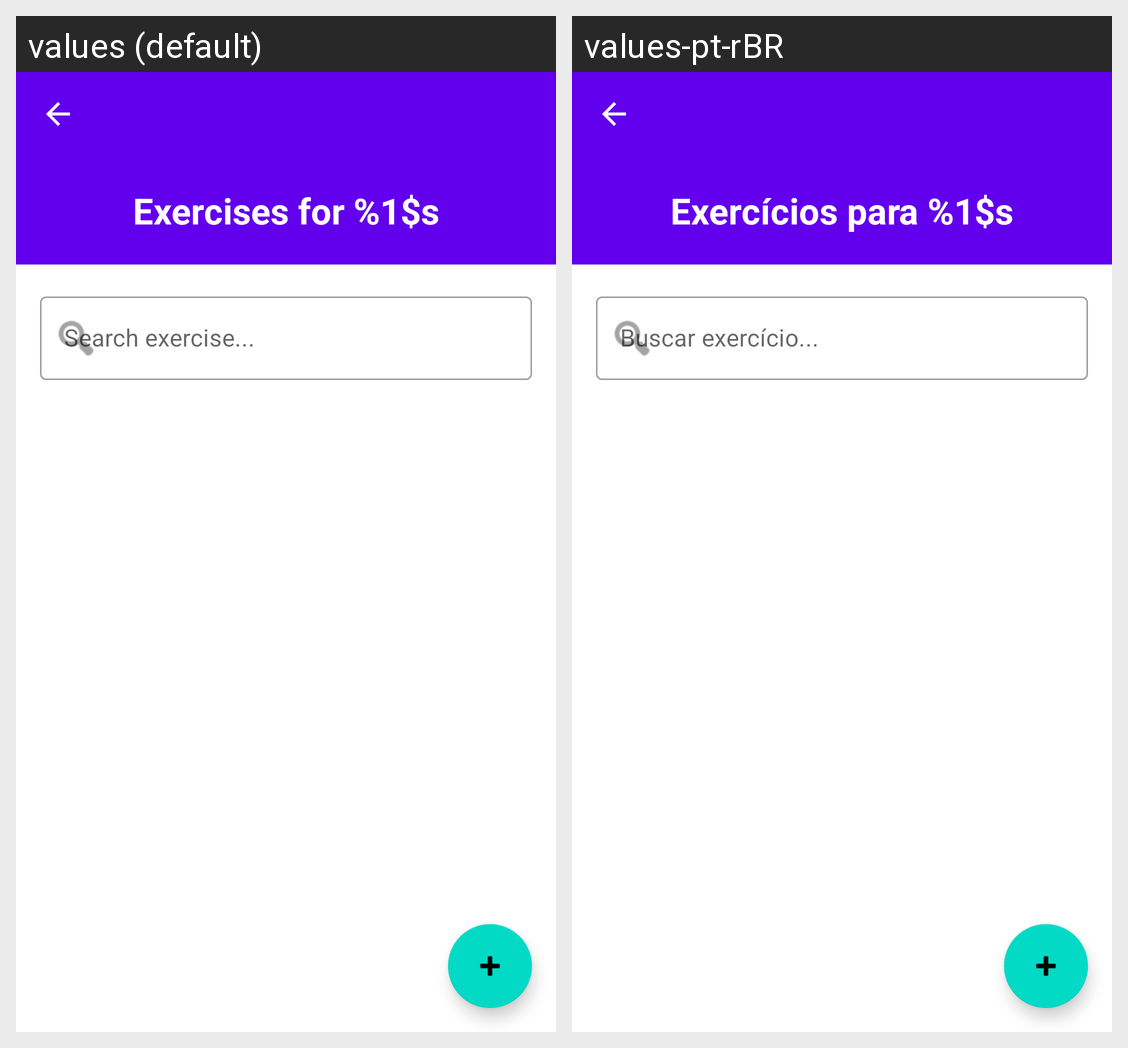

The same Android screen rendered under two of its app's locales, left to right. List the strings drawn on it with the default value and each locale's translation.
Android screen res/layout/activity_exercise.xml rendered under 2 locales, left to right: values (default), values-pt-rBR. Device: Nexus 5 (rendered at 1080×1920; each locale shown at half size, 540×960, under a caption strip naming it); theme Theme.Guiapocketapp.
Strings drawn on this screen, with the default value and each locale's value (text and hints the layout hard-codes, and strings that could not be matched under every locale, appear in the picture but are not listed):

exercise_list_title
  values: Exercises for %1$s
  values-pt-rBR: Exercícios para %1$s

search_exercises
  values: Search exercise...
  values-pt-rBR: Buscar exercício...
